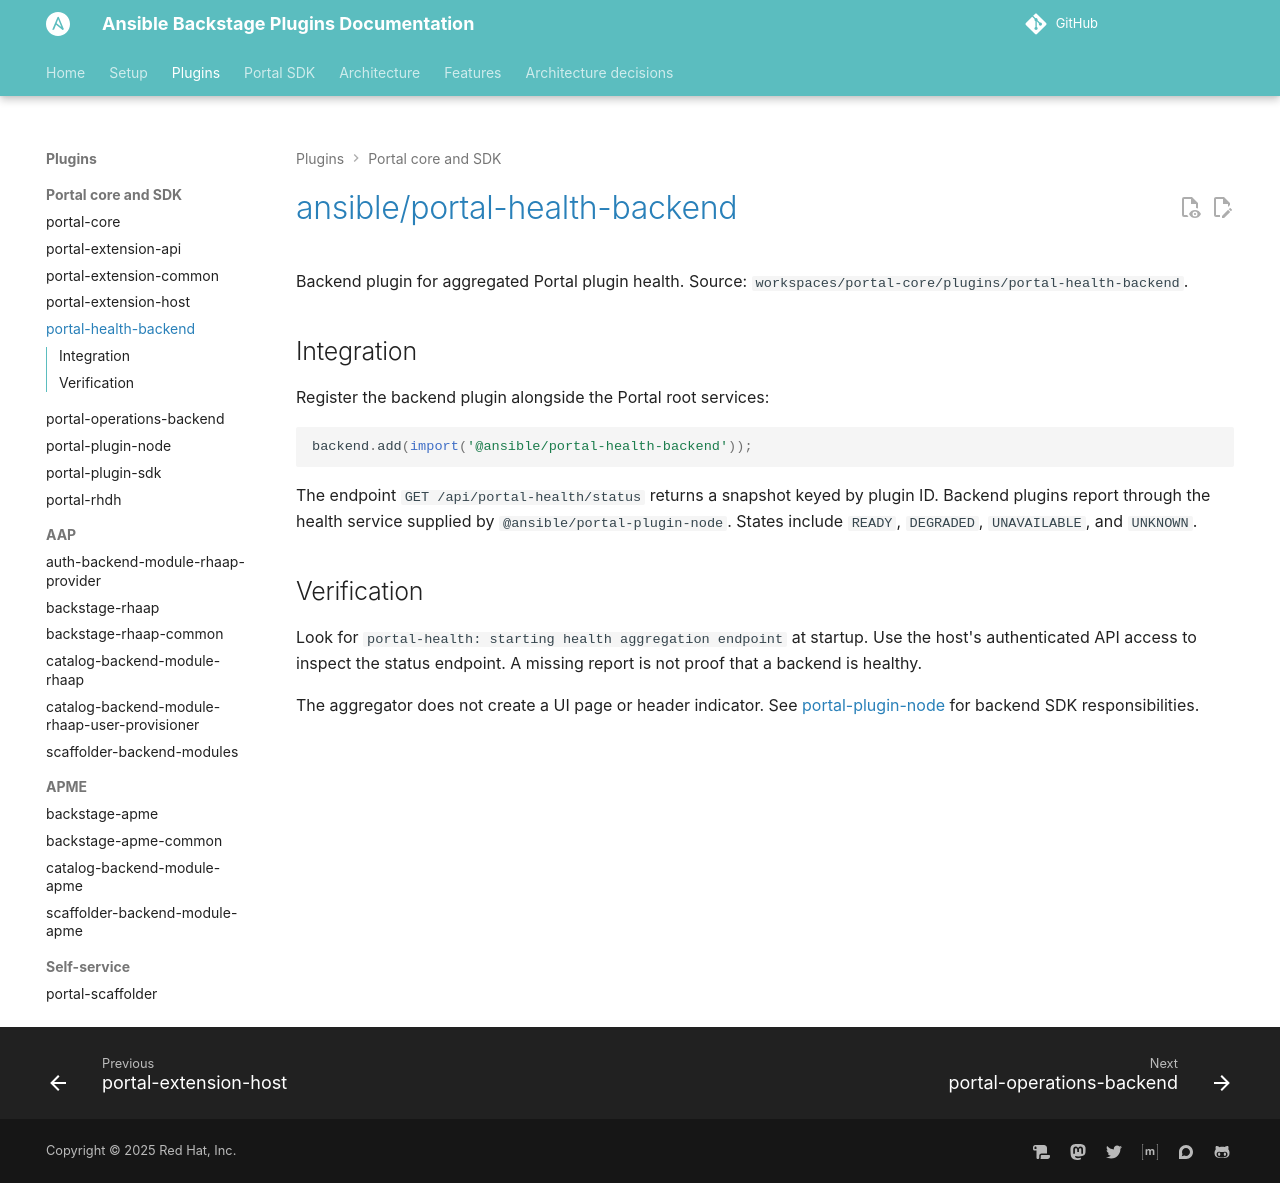

repository: ansible/ansible-backstage-plugins · page: plugins/portal-health-backend/index.html · generator: mkdocs

# @ansible/portal-health-backend

Backstage backend plugin that aggregates portal plugin health statuses and exposes them at GET /api/portal-health/status. Reads from the push-based HealthRegistry populated by portal-plugin-node's pushHealthStatus().

## Developer preview

This preview is intended for plugin integration testing. It carries temporary
accepted findings in upstream dependencies and is not a production-readiness
certification. Review the [release limitations and exception policy](https://github.com/ansible/ansible-backstage-plugins/blob/main/scripts/sdk-package-validation/PUBLISHING.md#reviewing-dependency-exceptions)
and the [current dependency decisions](https://github.com/ansible/ansible-backstage-plugins/blob/main/scripts/sdk-package-validation/audit-exceptions.json)
for affected versions, usage restrictions and expiry before using it in a host.

For host setup and contribution contracts, see the [Portal SDK author guide](https://github.com/ansible/ansible-backstage-plugins/blob/main/docs/next/portal-sdk-plugin-author-guide.md).
